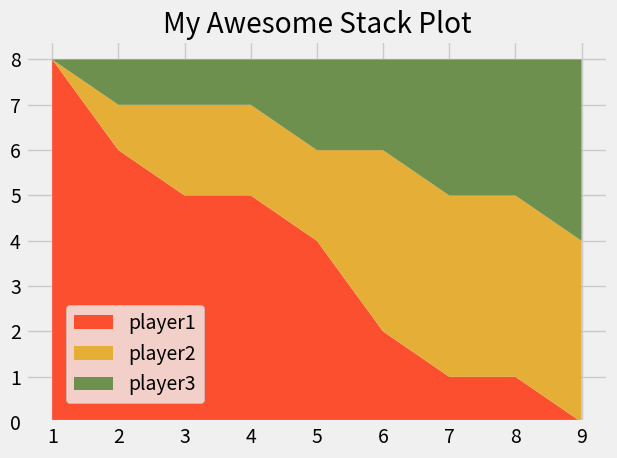

Write the Python code that produced this figure.
from matplotlib import pyplot as plt

plt.style.use("fivethirtyeight")

minutes = [1, 2, 3, 4, 5, 6, 7, 8, 9]

player1 = [8, 6, 5, 5, 4, 2, 1, 1, 0]
player2 = [0, 1, 2, 2, 2, 4, 4, 4, 4]
player3 = [0, 1, 1, 1, 2, 2, 3, 3, 4]

labels = ['player1','player2','player3']
colors = ['#fc4f30','#e5ae37','#6d904f']

plt.stackplot(minutes, player1, player2, player3, labels=labels, colors=colors)
plt.legend(loc=(0.07,0.05))
plt.title("My Awesome Stack Plot")
plt.tight_layout()
plt.show()

# Colors:
# Blue = #008fd5
# Red = #fc4f30
# Yellow = #e5ae37
# Green = #6d904f